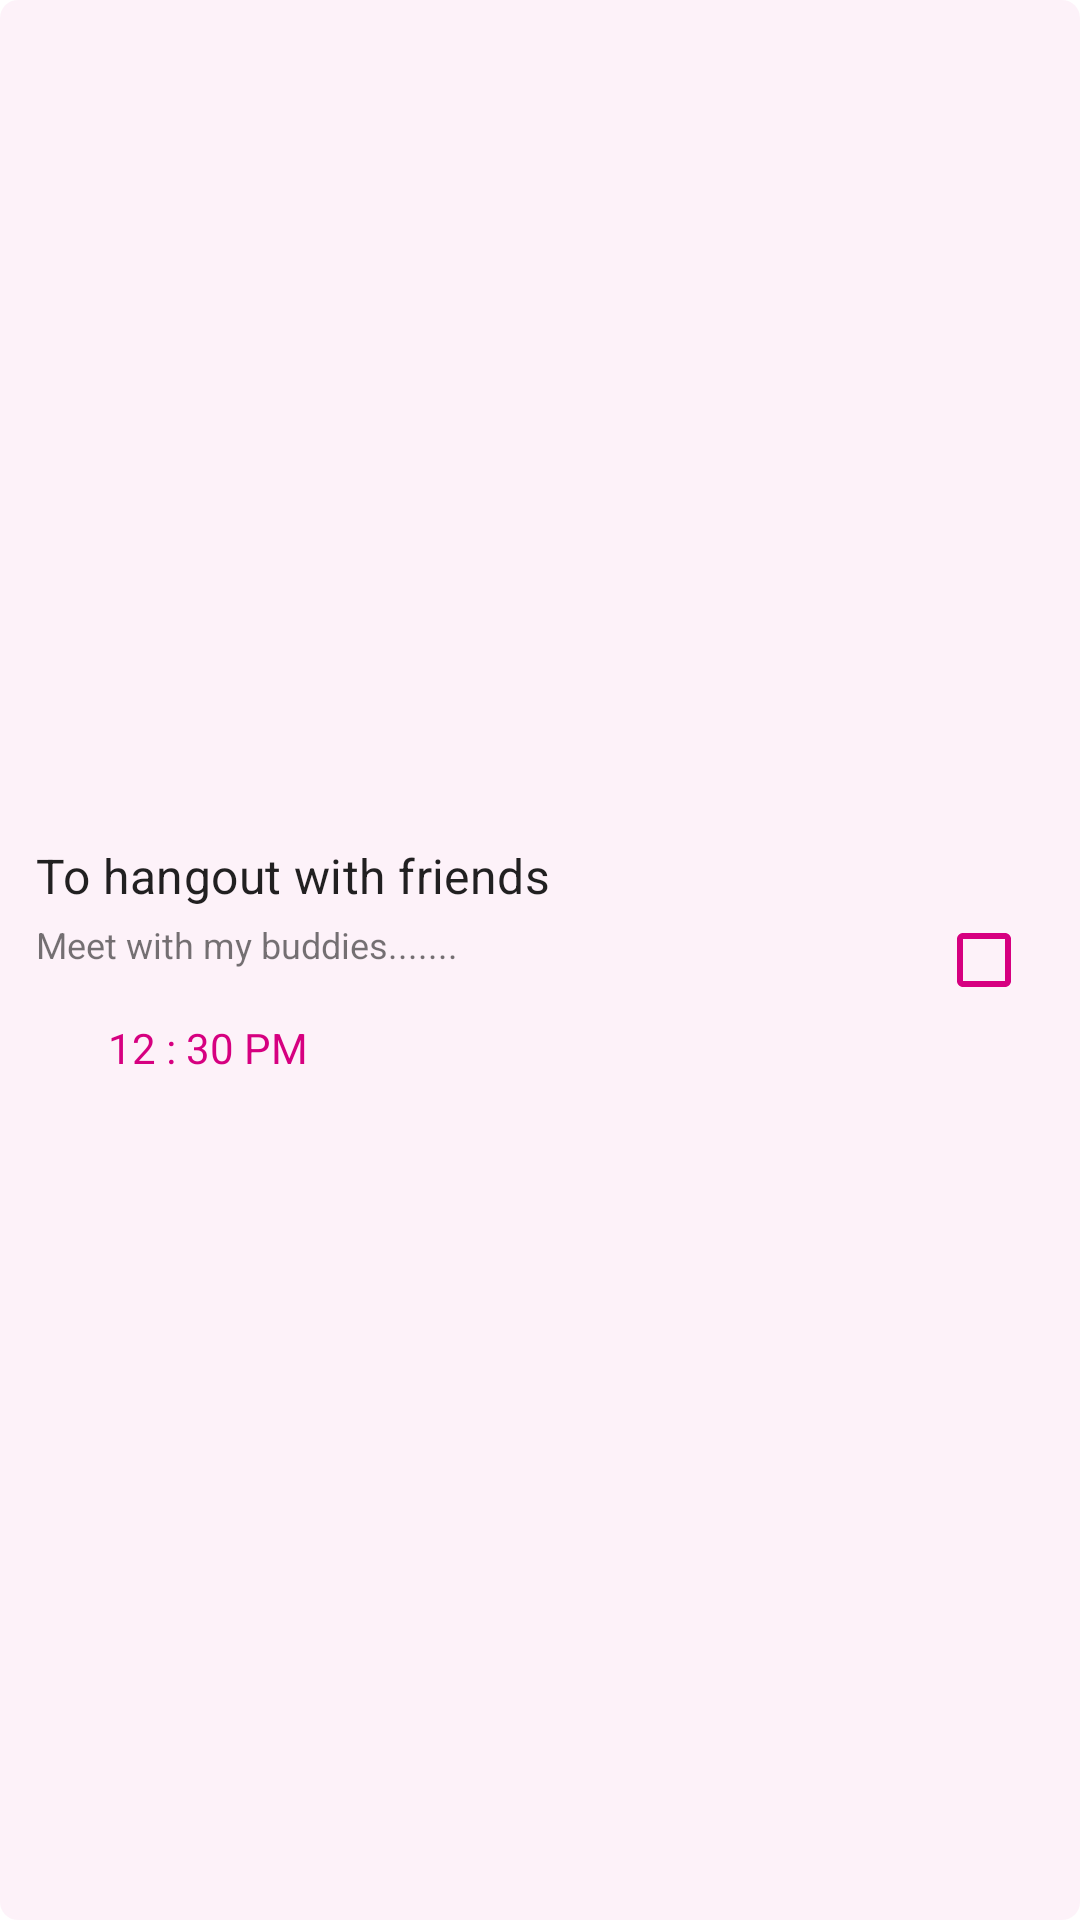

Produce the Android XML layout that renders to this screen, including the resource entries it uses.
<!-- AndroidManifest.xml: application theme Theme.ToDoReminder -->
<!-- res/layout/to_do_list_item.xml -->
<?xml version="1.0" encoding="utf-8"?>
<androidx.constraintlayout.widget.ConstraintLayout xmlns:android="http://schemas.android.com/apk/res/android"
    xmlns:app="http://schemas.android.com/apk/res-auto"
    android:layout_width="match_parent"
    android:layout_height="wrap_content"
    android:layout_marginTop="16dp"
    android:background="@drawable/item_background"
    android:clickable="true">

    <androidx.constraintlayout.widget.ConstraintLayout
        android:id="@+id/task_item"
        android:layout_width="0dp"
        android:layout_height="wrap_content"
        app:layout_constraintBottom_toBottomOf="parent"
        app:layout_constraintEnd_toStartOf="@+id/cb_todo_check"
        app:layout_constraintStart_toStartOf="parent"
        app:layout_constraintTop_toTopOf="parent">

        <TextView
            android:id="@+id/tv_todo_title"
            style="@style/TextAppearance.MaterialComponents.Subtitle1"
            android:layout_width="wrap_content"
            android:layout_height="wrap_content"
            android:layout_marginStart="12dp"
            android:layout_marginTop="12dp"
            android:text="To hangout with friends"
            app:layout_constraintStart_toStartOf="parent"
            app:layout_constraintTop_toTopOf="parent" />

        <TextView
            android:id="@+id/tv_todo_description"
            android:layout_width="wrap_content"
            android:layout_height="wrap_content"
            android:layout_marginTop="4dp"
            android:text="Meet with my buddies......."
            android:textSize="12sp"
            app:layout_constraintStart_toStartOf="@+id/tv_todo_title"
            app:layout_constraintTop_toBottomOf="@+id/tv_todo_title" />

        <ImageView
            android:id="@+id/imageView2"
            android:layout_width="20dp"
            android:layout_height="20dp"
            android:layout_marginTop="16dp"
            android:layout_marginBottom="12dp"
            android:tint="@color/primary_color"
            app:layout_constraintBottom_toBottomOf="parent"
            app:layout_constraintStart_toStartOf="@+id/tv_todo_description"
            app:layout_constraintTop_toBottomOf="@+id/tv_todo_description"
            app:srcCompat="@drawable/round_access_time_24" />

        <TextView
            android:id="@+id/tv_todo_time"
            android:layout_width="wrap_content"
            android:layout_height="wrap_content"
            android:layout_marginStart="4dp"
            android:text="12 : 30 PM"
            android:textColor="@color/primary_color"
            app:layout_constraintBottom_toBottomOf="@+id/imageView2"
            app:layout_constraintStart_toEndOf="@+id/imageView2"
            app:layout_constraintTop_toTopOf="@+id/imageView2" />
    </androidx.constraintlayout.widget.ConstraintLayout>

    <CheckBox
        android:id="@+id/cb_todo_check"
        android:layout_width="wrap_content"
        android:layout_height="wrap_content"
        android:buttonTint="@color/primary_color"
        android:checked="false"
        app:layout_constraintBottom_toBottomOf="parent"
        app:layout_constraintEnd_toEndOf="parent"
        app:layout_constraintTop_toTopOf="parent" />
</androidx.constraintlayout.widget.ConstraintLayout>
<!-- resources referenced by this layout -->
<resources>
  <color name="primary_color">#D60080</color>
  <!-- drawable item_background (drawable) -->
  <?xml version="1.0" encoding="utf-8"?>
  <shape xmlns:android="http://schemas.android.com/apk/res/android">
      <solid android:color="@color/primary_5"/>
      <corners android:radius="6dp"/>
  </shape>
  <style name="Theme.ToDoReminder" parent="Base.Theme.ToDoReminder" />
  <color name="primary_5">#0DD60080</color>
  <style name="Base.Theme.ToDoReminder" parent="Theme.MaterialComponents.DayNight.NoActionBar">
          
          
  
          <item name="colorPrimary">@color/primary_color</item>
          <item name="colorPrimaryVariant">@android:color/transparent</item>
          <item name="android:statusBarColor">@android:color/transparent</item>
          <item name="android:windowContentTransitions">true</item>
          <item name="android:windowActivityTransitions">true</item>
          <item name="android:windowEnterTransition">@android:transition/explode</item>
          <item name="android:windowExitTransition">@android:transition/explode</item>
  
      </style>
</resources>
